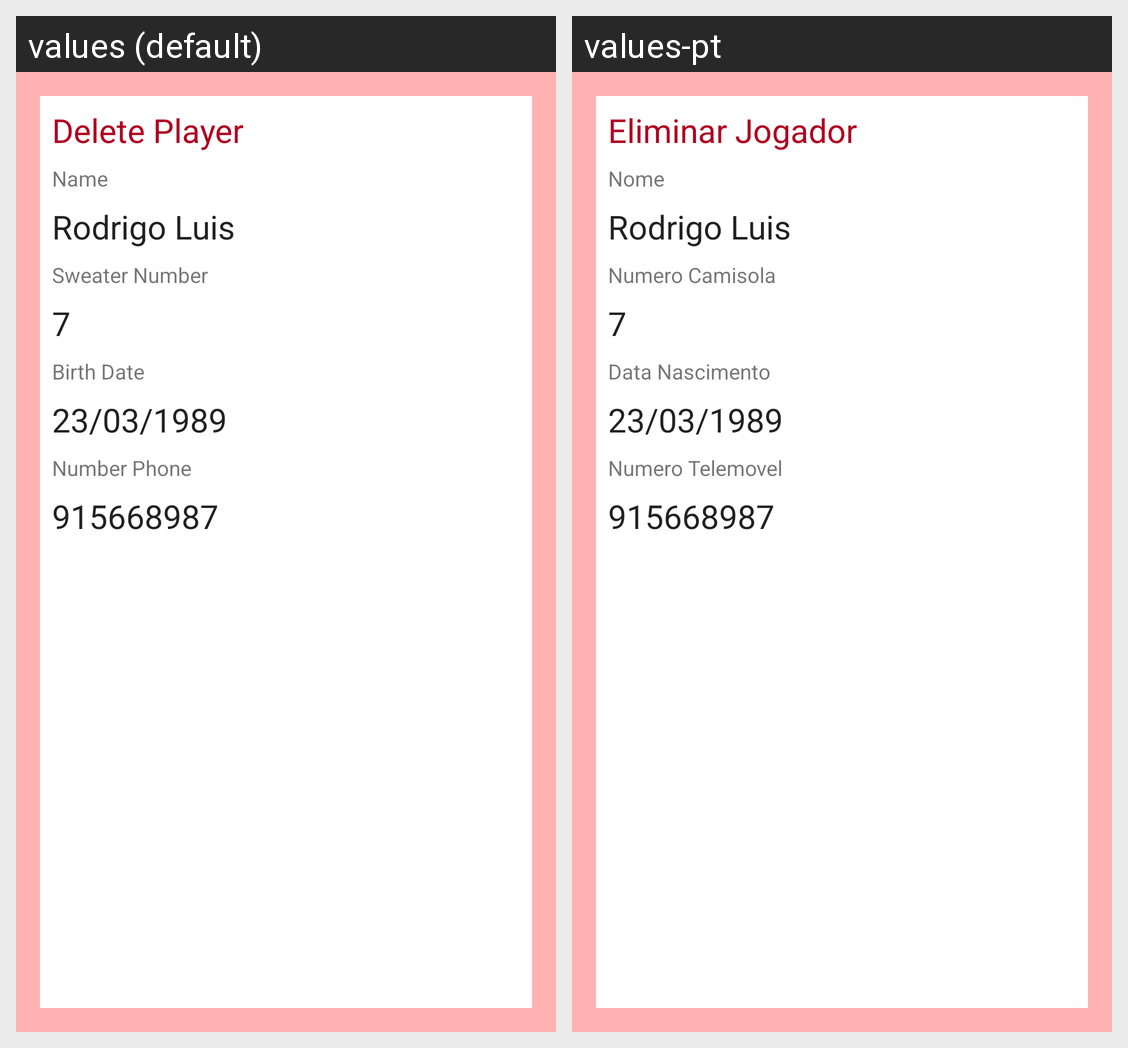

Here is an Android app screen in its default locale and in the app's own translations. Write out the translated-string differences for the strings that appear on this screen.
Android screen res/layout/fragment_eliminar_jogador.xml rendered under 2 locales, left to right: values (default), values-pt. Device: Nexus 5 (rendered at 1080×1920; each locale shown at half size, 540×960, under a caption strip naming it); theme Theme.TrabFinal2022ProgAvanc.
Strings drawn on this screen, with the default value and each locale's value (text and hints the layout hard-codes, and strings that could not be matched under every locale, appear in the picture but are not listed):

DeletePlayer
  values: Delete Player
  values-pt: Eliminar Jogador

Name
  values: Name
  values-pt: Nome

SweaterNumber
  values: Sweater Number
  values-pt: Numero Camisola

BirthDate
  values: Birth Date
  values-pt: Data Nascimento

NumberPhone
  values: Number Phone
  values-pt: Numero Telemovel
